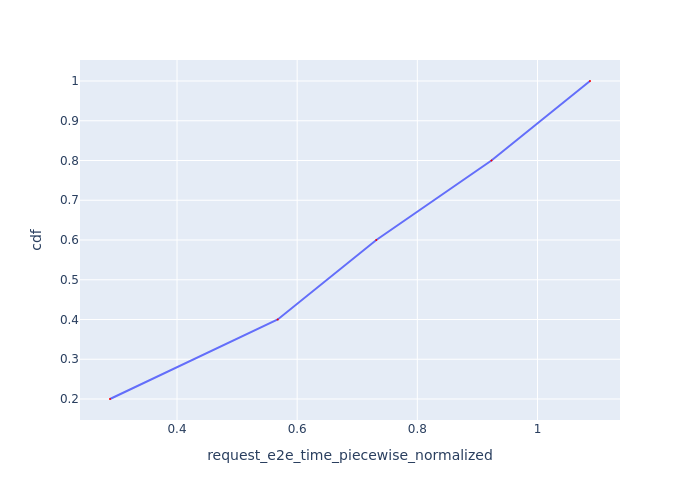

Data behind this chart, as committed beside it:
Request Id, request_e2e_time_piecewise_normalized, cdf
0_0, 0.2884, 0.2
0_1, 0.5677, 0.4
0_2, 0.7317, 0.6
0_3, 0.9234, 0.8
0_4, 1.087, 1.0
